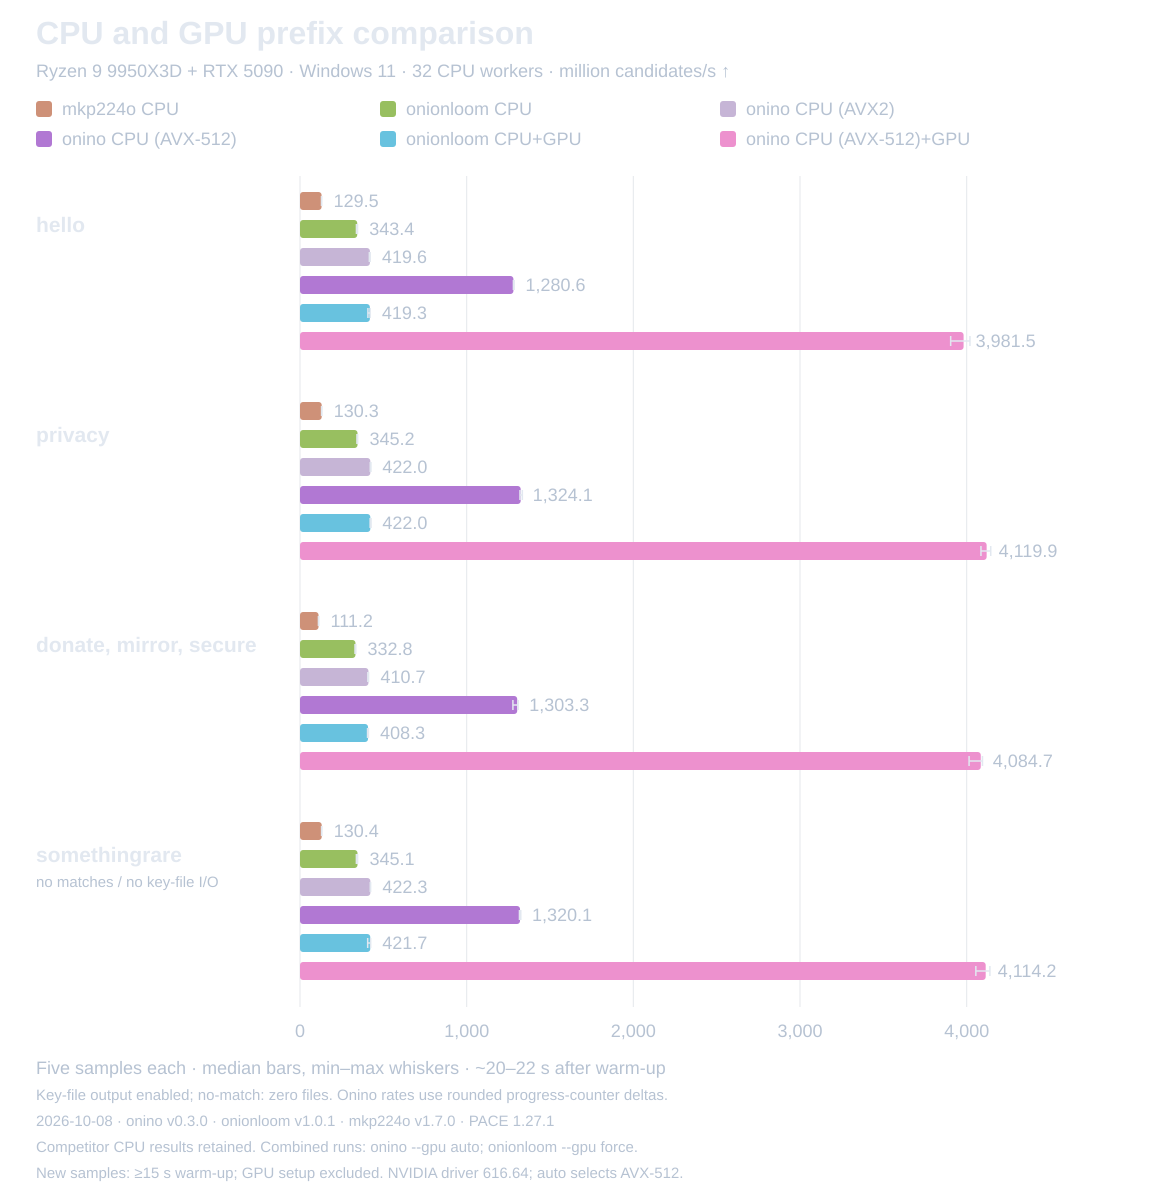

Values plotted in this chart, from the file beside it:
round, workload, tool, start_seconds, end_seconds, start_candidates, end_candidates, candidates_per_second
1, hello, mkp224o, 6.143, 26.2, 796805120, 3389317120, 129265376
1, hello, onionloom, 6.128, 26.44, 1352145201, 8340082632, 344009511
1, hello, onino-avx2, 15.05, 35.05, 6310000000, 14700000000, 419596025
1, hello, onino-avx512, 15.05, 35.04, 19200000000, 44800000000, 1280518930
1, hello, onionloom-cpu-gpu, 16.58, 36.83, 5880995198, 14371627297, 419258114
1, hello, onino-cpu-gpu, 15.02, 35.03, 53900000000, 132000000000, 3903990233
1, privacy, mkp224o, 6.206, 26.27, 808960000, 3445438464, 131387028
1, privacy, onionloom, 6.125, 26.38, 1418470476, 8411769486, 345198786
1, privacy, onino-avx2, 15.05, 35.06, 6390000000, 14900000000, 425328316
1, privacy, onino-avx512, 15.09, 35.11, 20000000000, 46700000000, 1333996568
1, privacy, onionloom-cpu-gpu, 16.65, 36.85, 5981560314, 14592656559, 426296283
1, privacy, onino-cpu-gpu, 15.02, 35.02, 48600000000, 131000000000, 4119870842
1, multi, mkp224o, 6.15, 26.14, 689156096, 2938120192, 112514132
1, multi, onionloom, 6.095, 26.51, 1360709826, 8193180246, 334631677
1, multi, onino-avx2, 15.04, 35.05, 6180000000, 14400000000, 410720299
1, multi, onino-avx512, 15.04, 35.08, 19700000000, 45300000000, 1277462321
1, multi, onionloom-cpu-gpu, 16.65, 36.95, 5789174328, 14117469954, 410148391
1, multi, onino-cpu-gpu, 15.02, 35.03, 54700000000, 135000000000, 4014434768
1, no_match, mkp224o, 6.208, 26.18, 814782464, 3434496000, 131180972
1, no_match, onionloom, 6.056, 26.35, 1409859640, 8422690443, 345553813
1, no_match, onino-avx2, 15.07, 35.06, 6360000000, 14800000000, 422288127
1, no_match, onino-avx512, 15.05, 35.03, 19500000000, 45800000000, 1316743896
1, no_match, onionloom-cpu-gpu, 16.6, 36.9, 5998630701, 14603837964, 423915681
1, no_match, onino-cpu-gpu, 15.02, 35.02, 56200000000, 139000000000, 4139316599
2, hello, mkp224o, 6.17, 26.18, 803577856, 3411435520, 130329647
2, hello, onionloom, 6.119, 26.51, 1409605650, 8447499159, 345224574
2, hello, onino-avx2, 15.05, 35.03, 6290000000, 14700000000, 420834016
2, hello, onino-avx512, 15.03, 35.04, 19400000000, 45100000000, 1284781651
2, hello, onionloom-cpu-gpu, 16.62, 36.94, 5939528184, 14478881133, 420242775
2, hello, onino-cpu-gpu, 15.02, 35.02, 54600000000, 135000000000, 4019736506
2, privacy, mkp224o, 6.224, 26.23, 814102528, 3443427328, 131415152
2, privacy, onionloom, 6.042, 26.24, 1400256272, 8383900047, 345828089
2, privacy, onino-avx2, 15.03, 35.04, 6350000000, 14800000000, 422166256
2, privacy, onino-avx512, 15.02, 35.03, 19900000000, 46400000000, 1324309240
2, privacy, onionloom-cpu-gpu, 16.66, 36.88, 6017285652, 14583495000, 423649162
2, privacy, onino-cpu-gpu, 15.02, 35.02, 56100000000, 139000000000, 4144355553
2, multi, mkp224o, 6.168, 26.16, 689876992, 2930946048, 112122526
2, multi, onionloom, 6.119, 26.42, 1374314068, 8136896014, 333179105
2, multi, onino-avx2, 15.06, 35.06, 6190000000, 14400000000, 410522928
2, multi, onino-avx512, 15.04, 35.05, 19600000000, 45800000000, 1309060553
2, multi, onionloom-cpu-gpu, 16.67, 36.96, 5821482675, 14154437058, 410667052
2, multi, onino-cpu-gpu, 15.02, 35.02, 54500000000, 136000000000, 4074934801
2, no_match, mkp224o, 6.168, 26.13, 804061184, 3407046656, 130380405
2, no_match, onionloom, 7.99, 28.38, 2041351083, 8940813549, 338310554
2, no_match, onino-avx2, 15.05, 35.06, 6360000000, 14800000000, 421785585
2, no_match, onino-avx512, 15.05, 35.06, 19900000000, 46400000000, 1324549653
2, no_match, onionloom-cpu-gpu, 16.59, 36.8, 5964205500, 14517528279, 423250850
2, no_match, onino-cpu-gpu, 15.02, 35.02, 56200000000, 139000000000, 4139202583
3, hello, mkp224o, 6.195, 26.17, 804120576, 3397648384, 129848992
3, hello, onionloom, 6.085, 26.51, 1392023472, 8406304755, 343414329
3, hello, onino-avx2, 15.04, 35.04, 6280000000, 14600000000, 416105420
3, hello, onino-avx512, 15.03, 35.06, 19200000000, 44900000000, 1282704856
3, hello, onionloom-cpu-gpu, 16.7, 36.85, 5944221243, 14365611888, 417968893
3, hello, onino-cpu-gpu, 15.05, 35.07, 54300000000, 134000000000, 3981522538
3, privacy, mkp224o, 6.153, 26.16, 802187264, 3409428480, 130315616
3, privacy, onionloom, 6.087, 26.53, 1400306595, 8466080883, 345703343
3, privacy, onino-avx2, 15.06, 35.08, 6360000000, 14800000000, 421528668
3, privacy, onino-avx512, 15.05, 35.05, 19900000000, 46300000000, 1319895728
3, privacy, onionloom-cpu-gpu, 16.62, 36.86, 5951600346, 14495823789, 422031558
3, privacy, onino-cpu-gpu, 15.02, 35.02, 55500000000, 138000000000, 4125252053
... 60 more rows
